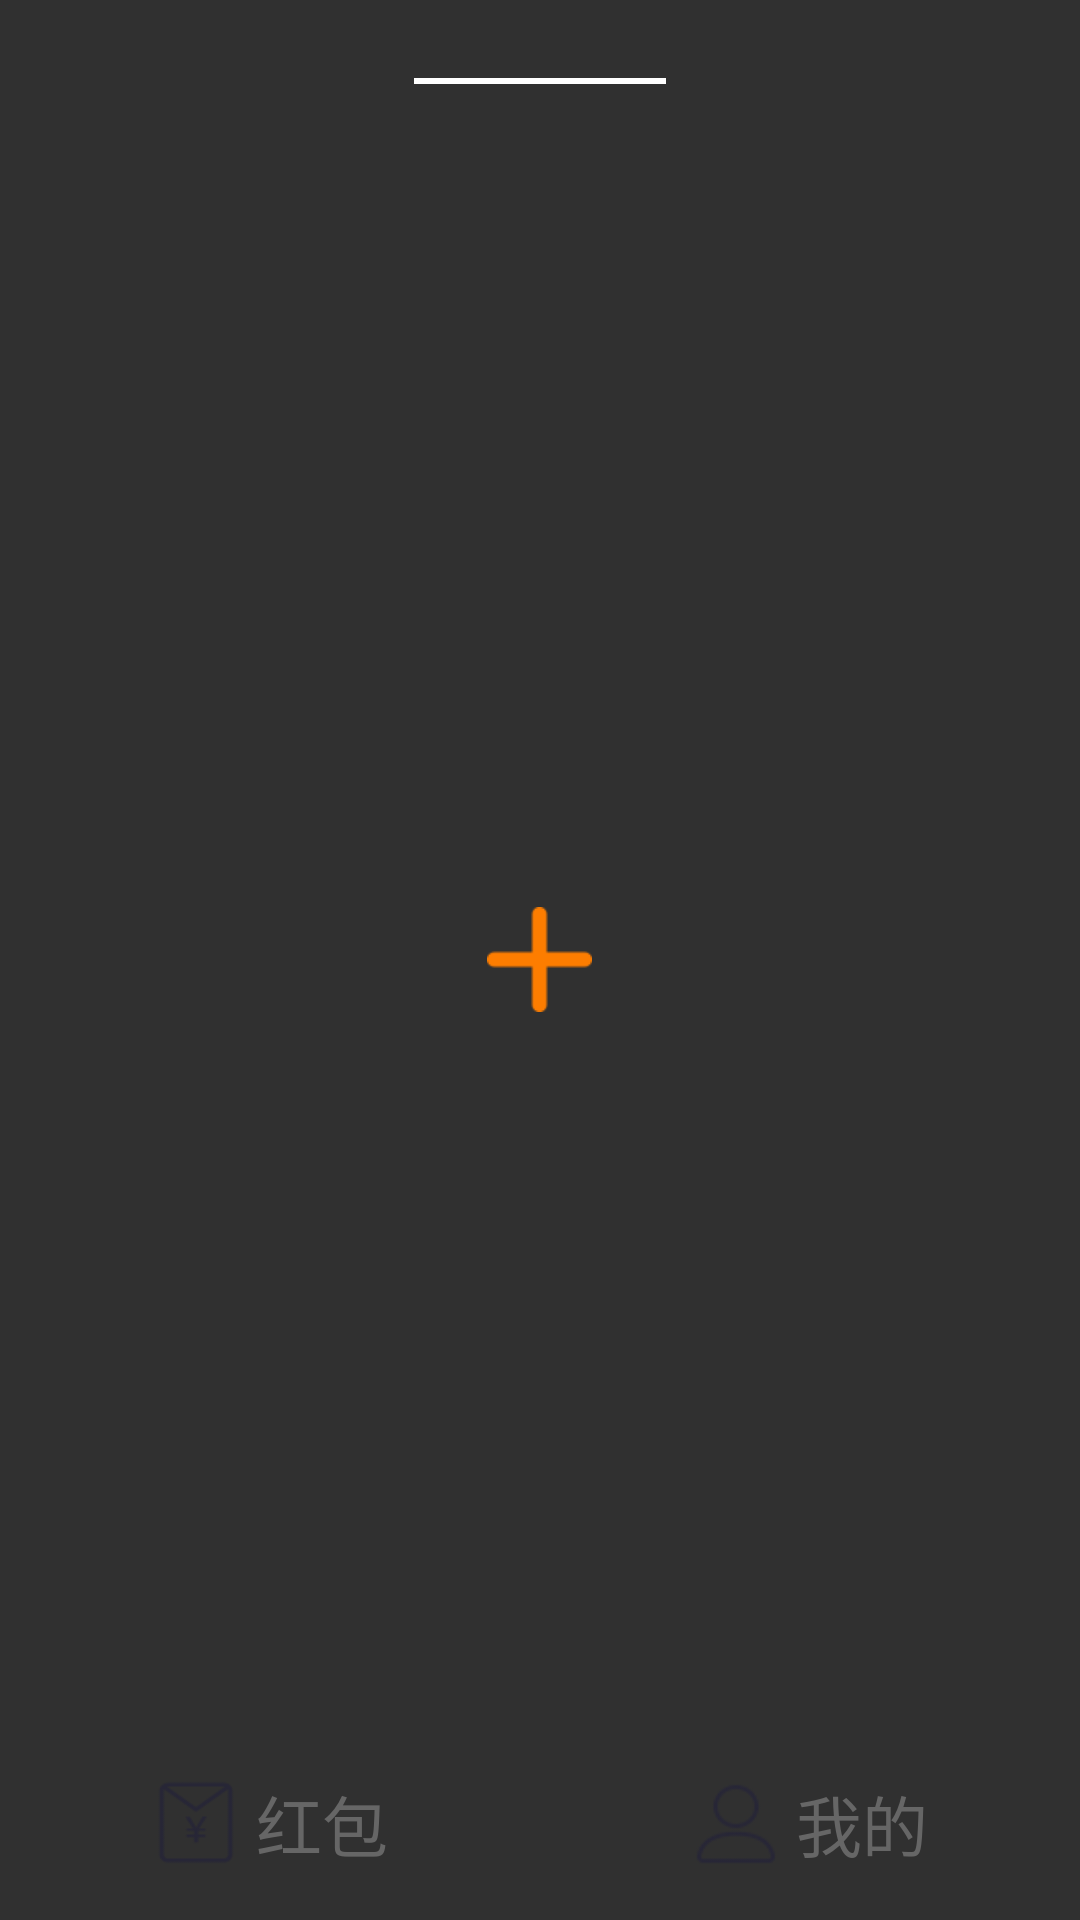

Write the Android layout XML for this screen, with the resource values it uses.
<!-- AndroidManifest.xml: application theme AppTheme -->
<!-- res/layout/form_bottom.xml -->
<?xml version="1.0" encoding="utf-8"?>
<RelativeLayout xmlns:android="http://schemas.android.com/apk/res/android"
    android:layout_width="match_parent"
    android:layout_height="@dimen/dp90"
    android:layout_alignParentBottom="true"
    android:gravity="center_vertical">

    

    <LinearLayout
        android:layout_width="@dimen/dp96"
        android:layout_height="@dimen/dp90"
        android:layout_centerInParent="true"
        android:background="@drawable/shape_btn_add"
        android:gravity="center"
        android:orientation="vertical"></LinearLayout>

    

    <LinearLayout
        android:layout_width="match_parent"
        android:layout_height="@dimen/dp64"
        android:layout_alignParentBottom="true"
        android:background="@drawable/shape_main_bottom"></LinearLayout>

    

    <LinearLayout
        android:layout_width="@dimen/dp84"
        android:layout_height="@dimen/dp2"
        android:layout_centerHorizontal="true"
        android:layout_marginTop="@dimen/dp26"
        android:background="@color/white"
        android:gravity="center"
        android:orientation="vertical"></LinearLayout>

    

    <LinearLayout
        android:id="@+id/ll_tab1"
        android:layout_width="@dimen/dp180"
        android:layout_height="@dimen/dp64"
        android:layout_alignParentBottom="true"
        android:gravity="center"
        android:orientation="horizontal">

        <ImageView
            android:id="@+id/img_tab1"
            android:layout_width="@dimen/dp30"
            android:layout_height="@dimen/dp30"
            android:contentDescription="@string/tab1name"
            android:src="@drawable/selector_tab1"
            android:tag="tab_img" />

        <TextView
            android:layout_width="wrap_content"
            android:layout_height="wrap_content"
            android:layout_marginStart="@dimen/dp5"
            android:tag="tab_txt"
            android:text="@string/tab1name"
            android:textColor="@drawable/selector_tab_text"
            android:textSize="@dimen/sp22" />
    </LinearLayout>

    

    <LinearLayout
        android:id="@+id/ll_tab2"
        android:layout_width="@dimen/dp96"
        android:layout_height="@dimen/dp90"
        android:layout_centerInParent="true"
        android:gravity="center"
        android:orientation="vertical">

        <ImageView
            android:id="@+id/img_tab2"
            android:layout_width="@dimen/dp35"
            android:layout_height="@dimen/dp35"
            android:contentDescription="@string/tab2name"
            android:src="@mipmap/icon_add"
            android:tag="tab_img" />

    </LinearLayout>

    

    <LinearLayout
        android:id="@+id/ll_tab3"
        android:layout_width="@dimen/dp180"
        android:layout_height="@dimen/dp64"
        android:layout_alignParentBottom="true"
        android:layout_alignParentRight="true"
        android:gravity="center"
        android:orientation="horizontal">

        <ImageView
            android:id="@+id/img_tab3"
            android:layout_width="@dimen/dp30"
            android:layout_height="@dimen/dp30"
            android:contentDescription="@string/tab2name"
            android:src="@drawable/selector_tab2"
            android:tag="tab_img" />

        <TextView
            android:layout_width="wrap_content"
            android:layout_height="wrap_content"
            android:layout_marginStart="@dimen/dp5"
            android:tag="tab_txt"
            android:text="@string/tab2name"
            android:textColor="@drawable/selector_tab_text"
            android:textSize="@dimen/sp22" />
    </LinearLayout>

</RelativeLayout>
<!-- resources referenced by this layout -->
<resources>
  <color name="white">#ffffff</color>
  <dimen name="dp180">180dp</dimen>
  <dimen name="dp2">2dp</dimen>
  <dimen name="dp26">26dp</dimen>
  <dimen name="dp30">30dp</dimen>
  <dimen name="dp35">35dp</dimen>
  <dimen name="dp5">5dp</dimen>
  <dimen name="dp64">64dp</dimen>
  <dimen name="dp84">84dp</dimen>
  <dimen name="dp90">90dp</dimen>
  <dimen name="dp96">96dp</dimen>
  <dimen name="sp22">22sp</dimen>
  <!-- drawable selector_tab1 (drawable) -->
  <?xml version="1.0" encoding="utf-8"?>
  <selector xmlns:android="http://schemas.android.com/apk/res/android">
  
      <item android:drawable="@mipmap/icon_tab1_1" android:state_enabled="false"/>
      <item android:drawable="@mipmap/icon_tab1_1" android:state_pressed="true"/>
      <item android:drawable="@mipmap/icon_tab1"/>
  
  </selector>
  <!-- drawable selector_tab2 (drawable) -->
  <?xml version="1.0" encoding="utf-8"?>
  <selector xmlns:android="http://schemas.android.com/apk/res/android">
  
      <item android:drawable="@mipmap/icon_tab2_1" android:state_enabled="false"/>
      <item android:drawable="@mipmap/icon_tab2_1" android:state_pressed="true"/>
      <item android:drawable="@mipmap/icon_tab2"/>
  
  </selector>
  <!-- drawable selector_tab_text (drawable) -->
  <?xml version="1.0" encoding="utf-8"?>
  <selector xmlns:android="http://schemas.android.com/apk/res/android">
  
      <item android:state_enabled="false" android:color="@color/main_bottom_menu_1"/>
      <item android:state_pressed="true" android:color="@color/main_bottom_menu_1"/>
      <item android:color="@color/main_bottom_menu"/>
  
  </selector>
  <!-- mipmap icon_add: png bitmap (mipmap-xhdpi, 1263 bytes) -->
  <string name="tab1name">红包</string>
  <string name="tab2name">我的</string>
  <style name="AppTheme" parent="Theme.AppCompat.NoActionBar">
          
          
          <item name="colorPrimary">@color/read_dialog_bg</item>
          <item name="colorPrimaryDark">@color/read_dialog_bg</item>
          
          <item name="colorAccent">@color/colorAccent</item>
          <item name="actionMenuTextAppearance">@style/MenuTextStyle</item>
      </style>
  <color name="main_bottom_menu_1">#f66e44</color>
  <color name="main_bottom_menu">#666666</color>
  <color name="read_dialog_bg">#2C2C2C</color>
  <color name="colorAccent">#E25754</color>
  <style name="MenuTextStyle">
          <item name="android:textColor">@android:color/white</item>
          <item name="android:textSize">18sp</item>
      </style>
</resources>
